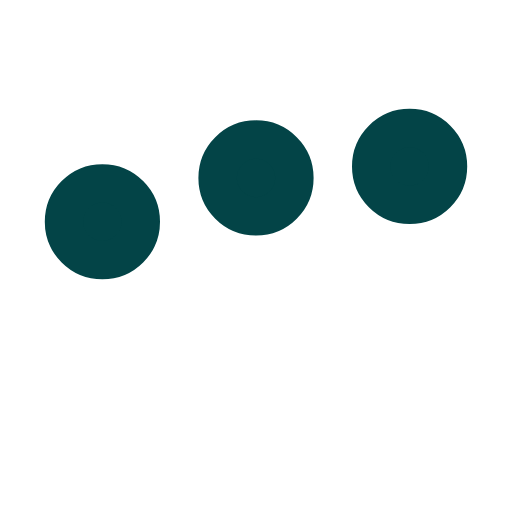
t = 0.00 s
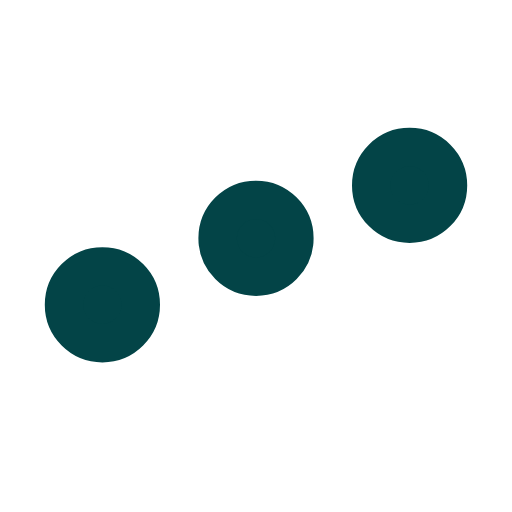
t = 0.25 s
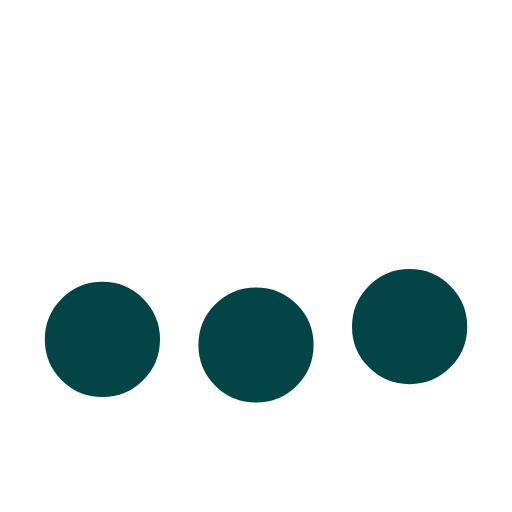
t = 0.75 s
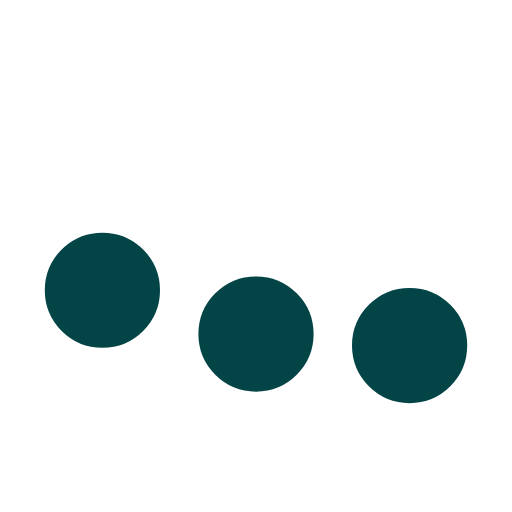
t = 1.00 s
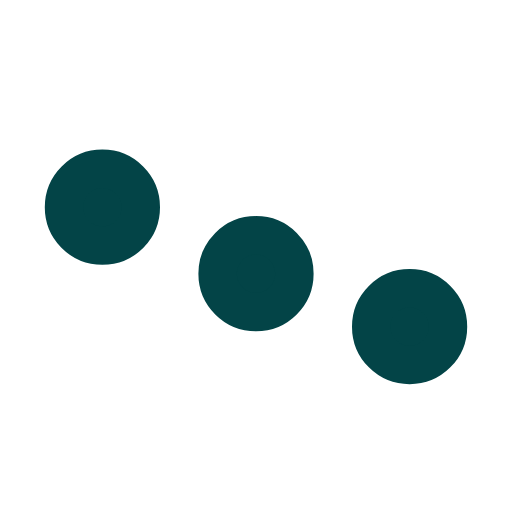
t = 1.25 s
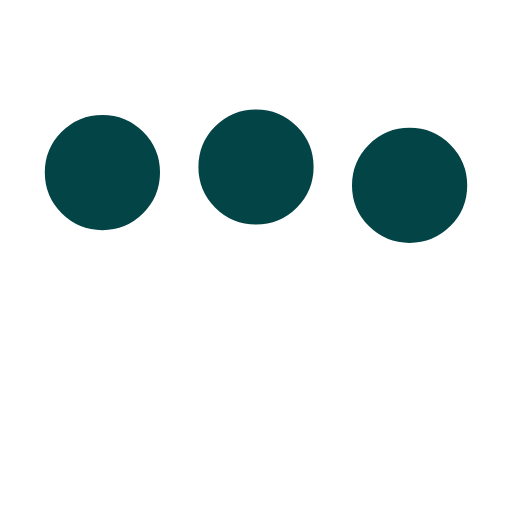
t = 1.75 s

The animated SVG that drew these frames (rendered in a browser with its animation timeline set to each time). Animation: 3 SMIL elements (animate=3); one cycle of 2.00 s, repeats indefinitely.

﻿<svg xmlns='http://www.w3.org/2000/svg' viewBox='0 0 200 200'><circle fill='#034447' stroke='#034447' stroke-width='15' r='15' cx='40' cy='65'><animate attributeName='cy' calcMode='spline' dur='2' values='65;135;65;' keySplines='.5 0 .5 1;.5 0 .5 1' repeatCount='indefinite' begin='-.4'></animate></circle><circle fill='#034447' stroke='#034447' stroke-width='15' r='15' cx='100' cy='65'><animate attributeName='cy' calcMode='spline' dur='2' values='65;135;65;' keySplines='.5 0 .5 1;.5 0 .5 1' repeatCount='indefinite' begin='-.2'></animate></circle><circle fill='#034447' stroke='#034447' stroke-width='15' r='15' cx='160' cy='65'><animate attributeName='cy' calcMode='spline' dur='2' values='65;135;65;' keySplines='.5 0 .5 1;.5 0 .5 1' repeatCount='indefinite' begin='0'></animate></circle></svg>